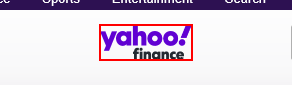
Task: Robotic Enterprise Framework Project to Obtain Annual Report of Companies from Yahoo Finance. Determine the Highest Value from "High" column and update to output excel file.
Workflow: OpenYahooFinance

Step 1 [try]: find the link 'Yahoo Finance'
